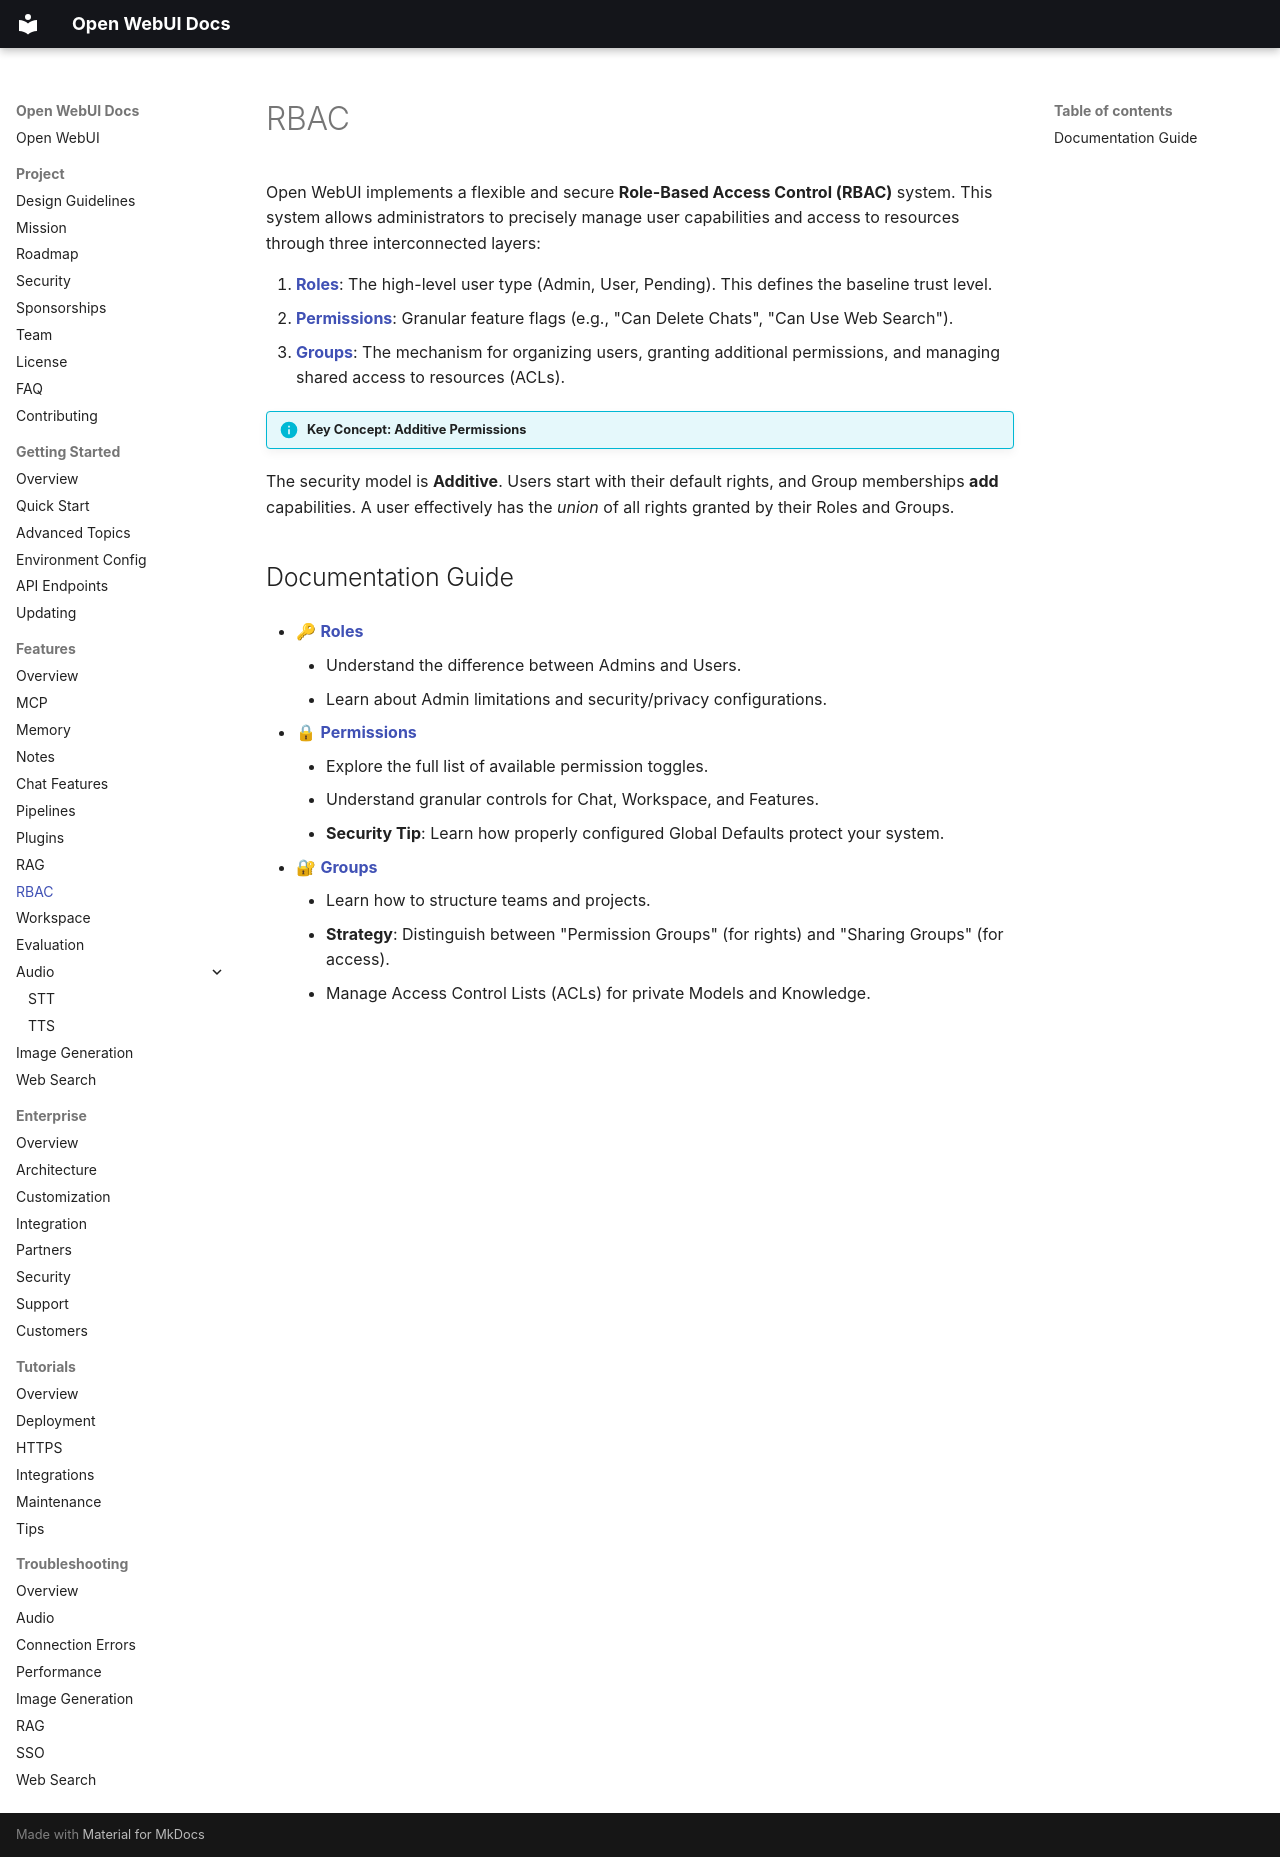

repository: AlexeyGrishin01/openwebui-docs · page: features/rbac/index.html · generator: mkdocs

Open WebUI implements a flexible and secure **Role-Based Access Control (RBAC)** system. This system allows administrators to precisely manage user capabilities and access to resources through three interconnected layers:

1.  [**Roles**](roles.md): The high-level user type (Admin, User, Pending). This defines the baseline trust level.
2.  [**Permissions**](permissions.md): Granular feature flags (e.g., "Can Delete Chats", "Can Use Web Search").
3.  [**Groups**](groups.md): The mechanism for organizing users, granting additional permissions, and managing shared access to resources (ACLs).

!!! info "Key Concept: Additive Permissions"
The security model is **Additive**. Users start with their default rights, and Group memberships **add** capabilities. A user effectively has the *union* of all rights granted by their Roles and Groups.

## Documentation Guide

*   [🔑 **Roles**](roles.md)
    *   Understand the difference between Admins and Users.
    *   Learn about Admin limitations and security/privacy configurations.

*   [🔒 **Permissions**](permissions.md)
    *   Explore the full list of available permission toggles.
    *   Understand granular controls for Chat, Workspace, and Features.
    *   **Security Tip**: Learn how properly configured Global Defaults protect your system.

*   [🔐 **Groups**](groups.md)
    *   Learn how to structure teams and projects.
    *   **Strategy**: Distinguish between "Permission Groups" (for rights) and "Sharing Groups" (for access).
    *   Manage Access Control Lists (ACLs) for private Models and Knowledge.
